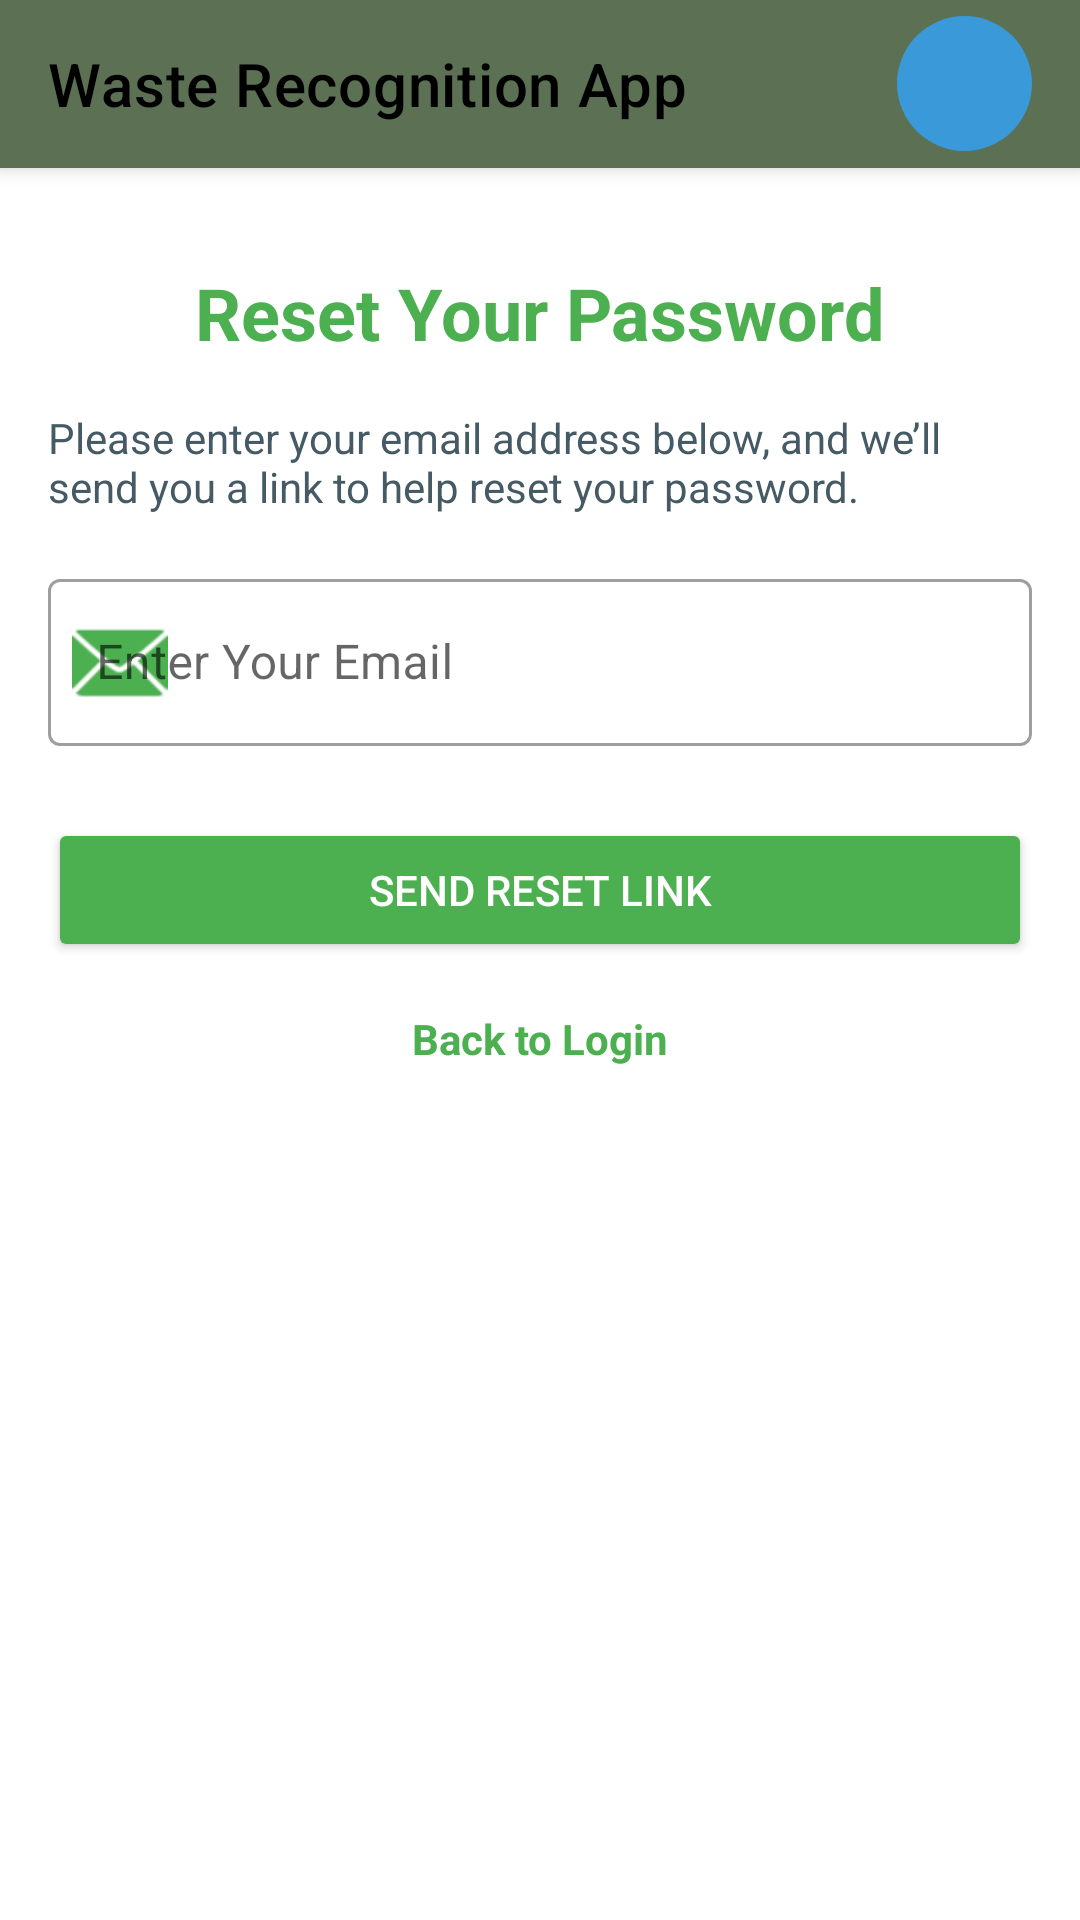

The Android layout XML behind this screen, and the referenced resources:
<!-- AndroidManifest.xml: application theme AppTheme -->
<!-- res/layout/password_recovery.xml -->
<?xml version="1.0" encoding="utf-8"?>
<androidx.constraintlayout.widget.ConstraintLayout
    xmlns:android="http://schemas.android.com/apk/res/android"
    xmlns:app="http://schemas.android.com/apk/res-auto"
    android:layout_width="match_parent"
    android:layout_height="match_parent">

    
    <include
        android:id="@+id/header"
        layout="@layout/header_layout"
        app:layout_constraintTop_toTopOf="parent" />

    
    <androidx.constraintlayout.widget.ConstraintLayout
        android:layout_width="match_parent"
        android:layout_height="0dp"
        app:layout_constraintTop_toBottomOf="@id/header"
        app:layout_constraintBottom_toBottomOf="parent"
        android:padding="16dp">

        
        <TextView
            android:id="@+id/reset_password_heading"
            android:layout_width="wrap_content"
            android:layout_height="wrap_content"
            android:text="@string/Reset_Your_Password_Header"
            android:textSize="24sp"
            android:textStyle="bold"
            android:textColor="@color/ui_primary_green"
            app:layout_constraintTop_toTopOf="parent"
            app:layout_constraintStart_toStartOf="parent"
            app:layout_constraintEnd_toEndOf="parent"
            android:layout_marginTop="16dp" />

        
        <TextView
            android:id="@+id/reset_password_instruction"
            android:layout_width="0dp"
            android:layout_height="wrap_content"
            android:text="@string/password_recovery_text_enter_email_below"
            android:textSize="14sp"
            android:textColor="@color/ui_secondary_text_gray"
            app:layout_constraintTop_toBottomOf="@id/reset_password_heading"
            app:layout_constraintStart_toStartOf="parent"
            app:layout_constraintEnd_toEndOf="parent"
            android:layout_marginTop="16dp" />

        
        <com.google.android.material.textfield.TextInputLayout
            android:id="@+id/email_input_layout"
            android:layout_width="0dp"
            android:layout_height="wrap_content"
            android:hint="@string/email_hint"
            app:startIconDrawable="@android:drawable/ic_dialog_email"
            app:startIconTint="@color/ui_primary_green"
            style="@style/Widget.MaterialComponents.TextInputLayout.OutlinedBox"
            app:layout_constraintTop_toBottomOf="@id/reset_password_instruction"
            app:layout_constraintStart_toStartOf="parent"
            app:layout_constraintEnd_toEndOf="parent"
            android:layout_marginTop="16dp">

            <com.google.android.material.textfield.TextInputEditText
                android:id="@+id/reset_password_email"
                android:layout_width="match_parent"
                android:layout_height="wrap_content"
                android:inputType="textEmailAddress" />
        </com.google.android.material.textfield.TextInputLayout>

        
        <Button
            android:id="@+id/send_reset_link_button"
            android:layout_width="0dp"
            android:layout_height="wrap_content"
            android:layout_marginTop="24dp"
            android:text="@string/email_for_pass_link"
            android:backgroundTint="@color/ui_primary_green"
            android:textColor="@android:color/white"
            app:cornerRadius="16dp"
            app:layout_constraintTop_toBottomOf="@id/email_input_layout"
            app:layout_constraintStart_toStartOf="parent"
            app:layout_constraintEnd_toEndOf="parent" />

        
        <TextView
            android:id="@+id/back_to_login"
            android:layout_width="wrap_content"
            android:layout_height="wrap_content"
            android:text="@string/back_to_login_page_from_pass_recovery"
            android:textColor="@color/ui_primary_green"
            android:textStyle="bold"
            android:layout_marginTop="16dp"
            app:layout_constraintTop_toBottomOf="@id/send_reset_link_button"
            app:layout_constraintStart_toStartOf="parent"
            app:layout_constraintEnd_toEndOf="parent" />
    </androidx.constraintlayout.widget.ConstraintLayout>
</androidx.constraintlayout.widget.ConstraintLayout>
<!-- res/layout/header_layout.xml (included above) -->
<?xml version="1.0" encoding="utf-8"?>
<androidx.appcompat.widget.Toolbar
    xmlns:android="http://schemas.android.com/apk/res/android"
    xmlns:app="http://schemas.android.com/apk/res-auto"
    android:id="@+id/toolbar"
    android:layout_width="match_parent"
    android:layout_height="wrap_content"
    android:background="?attr/colorPrimary"
    android:elevation="4dp"
    app:title="Waste Recognition App"
    app:titleTextColor="@android:color/black">

    
    <TextView
        android:id="@+id/user_initial"
        android:layout_width="45dp"
        android:layout_height="45dp"
        android:background="@drawable/circle_background"
        android:textColor="@android:color/white"
        android:gravity="center"
        android:textSize="30sp"
        android:layout_gravity="end|center_vertical"
        android:layout_marginEnd="16dp" />
</androidx.appcompat.widget.Toolbar>
<!-- resources referenced by this layout -->
<resources>
  <color name="ui_primary_green">#4CAF50</color>
  <color name="ui_secondary_text_gray">#455A64</color>
  <!-- drawable circle_background (drawable) -->
  <?xml version="1.0" encoding="utf-8"?>
  <shape xmlns:android="http://schemas.android.com/apk/res/android">
      <solid android:color="@color/blue_user_txt" />
      <corners android:radius="70dp" />
  </shape>
  <string name="Reset_Your_Password_Header">Reset Your Password</string>
  <string name="back_to_login_page_from_pass_recovery">Back to Login</string>
  <string name="email_for_pass_link">Send Reset Link</string>
  <string name="email_hint">Enter Your Email</string>
  <string name="password_recovery_text_enter_email_below">Please enter your email address below, and we’ll send you a link to help reset your password.</string>
  <style name="AppTheme" parent="Theme.MaterialComponents.DayNight.NoActionBar">
      <item name="colorPrimary">@color/primary_light_blue</item>
      <item name="colorPrimaryDark">@color/primary_dark_blue</item>
      <item name="colorAccent">@color/ui_primary_green</item>
      <item name="android:windowBackground">@color/pure_white</item> 
  </style>
  <color name="blue_user_txt">#3A9AD9</color>
  <color name="primary_light_blue">#5C7053</color>
  <color name="primary_dark_blue">#5C7053</color>
  <color name="pure_white">#ffffff</color>
</resources>
